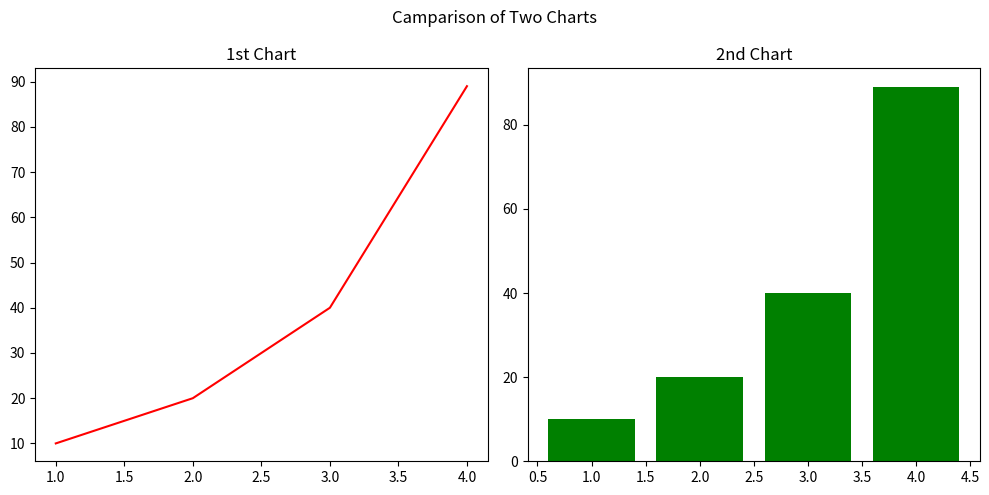

Write the Python code that produced this figure.
import matplotlib.pyplot as plt


"""
#fig, ax = plt.subplot(nrows, ncols, figsize=(height, width))
"""
fig, ax = plt.subplots(1, 2, figsize=(10, 5))

x = [1, 2, 3, 4]
y = [10, 20, 40, 89]


ax[0].plot(x, y, color="red")
ax[0].set_title("1st Chart")


ax[1].bar(x, y, color="green")
ax[1].set_title("2nd Chart")

# Give a Common Name
plt.suptitle('Camparison of Two Charts')

# Tight Layout will auto adjust
plt.tight_layout()

plt.show()
